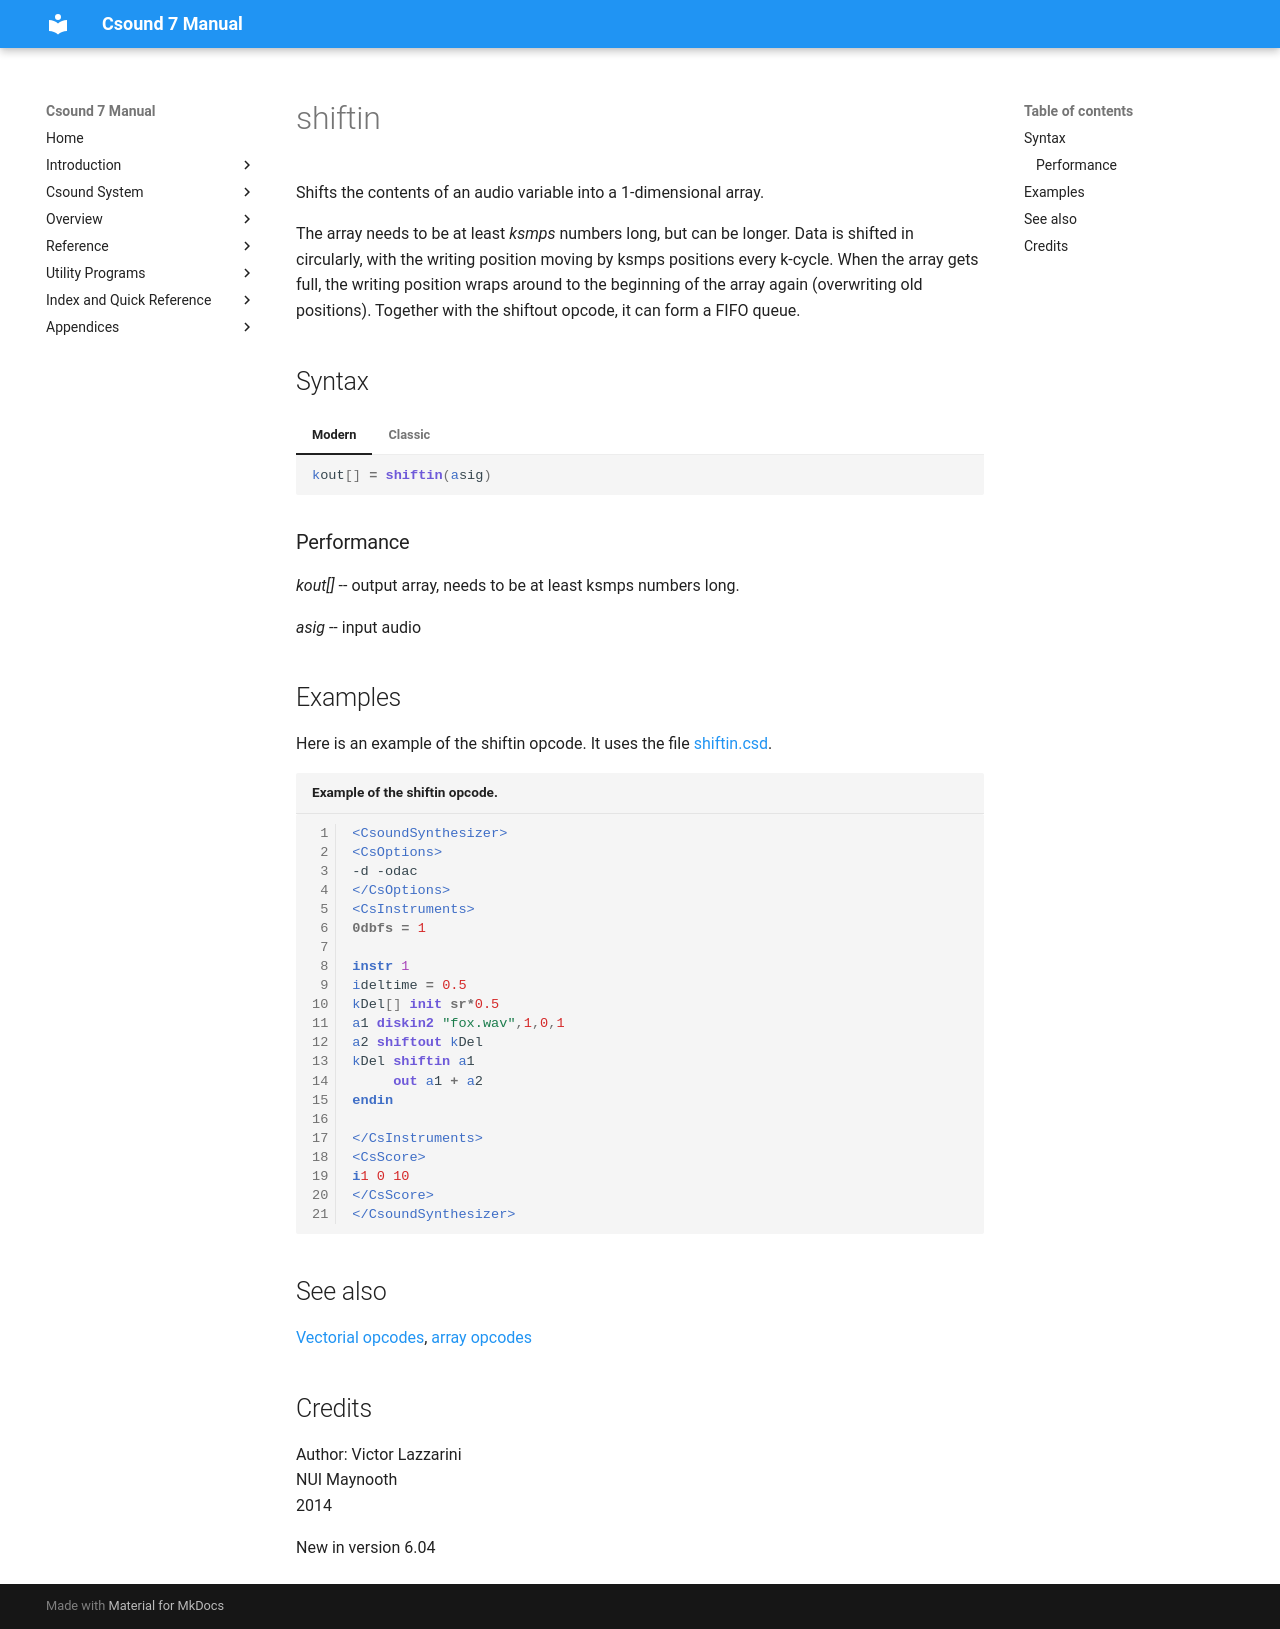

repository: csound/manual · page: opcodes/shiftin/index.html · generator: mkdocs

<!--
id:shiftin
category:Array Opcodes
-->
# shiftin
Shifts the contents of an audio variable into a 1-dimensional array.

The array needs to be at least *ksmps* numbers long, but can be longer. Data is shifted in circularly, with the writing position moving by ksmps positions every k-cycle. When the array gets full, the writing position wraps around to the beginning of the array again (overwriting old positions). Together with the shiftout opcode, it can form a FIFO queue.

## Syntax
=== "Modern"
    ``` csound-orc
    kout[] = shiftin(asig)
    ```

=== "Classic"
    ``` csound-orc
    kout[] shiftin asig
    ```

### Performance

_kout[]_ -- output array, needs to be at least ksmps numbers long.

_asig_ -- input audio

## Examples

Here is an example of the shiftin opcode. It uses the file [shiftin.csd](../examples/shiftin.csd).

``` csound-csd title="Example of the shiftin opcode." linenums="1"
--8<-- "examples/shiftin.csd"
```

## See also

[Vectorial opcodes](../vectorial/top.md), [array opcodes](../math/array.md)

## Credits

Author: Victor Lazzarini<br>
NUI Maynooth<br>
2014<br>

New in version 6.04
